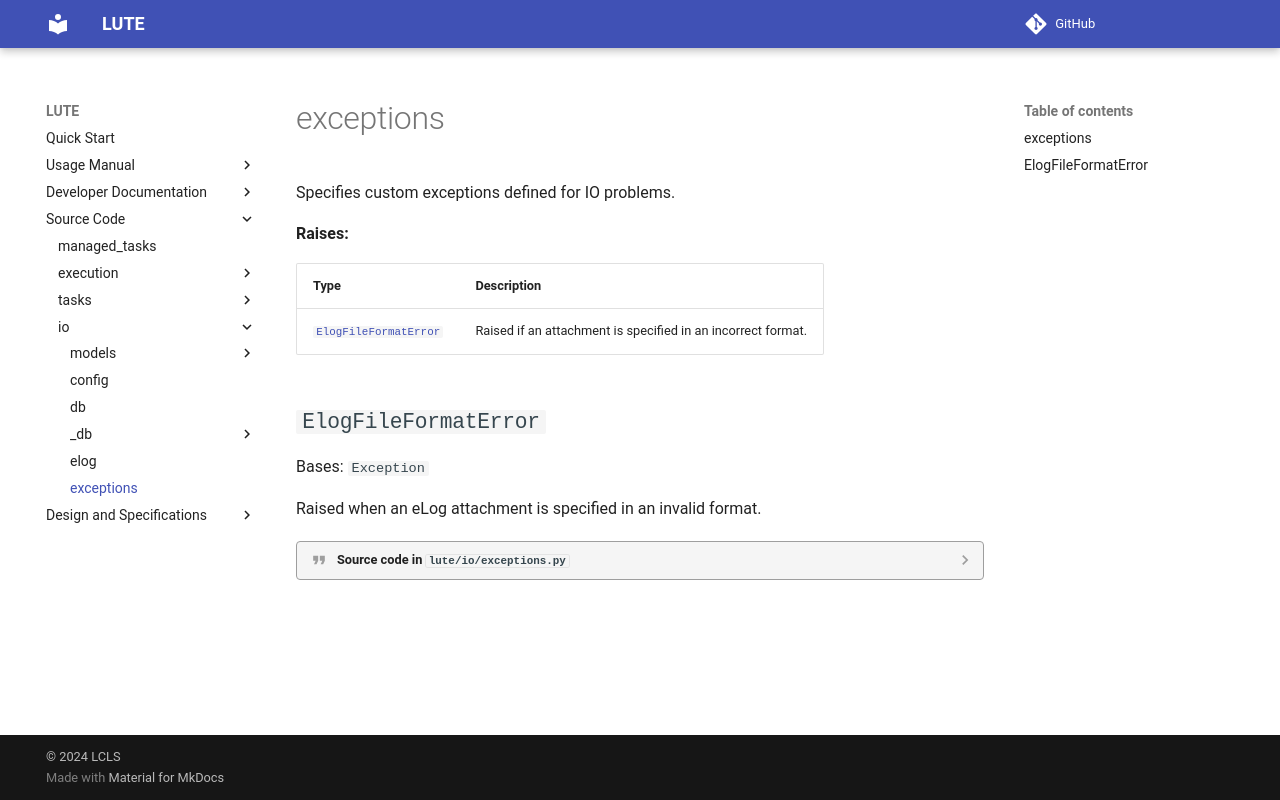

repository: valmar/lute · page: dev/source/io/exceptions/index.html · generator: mkdocs

::: io.exceptions
